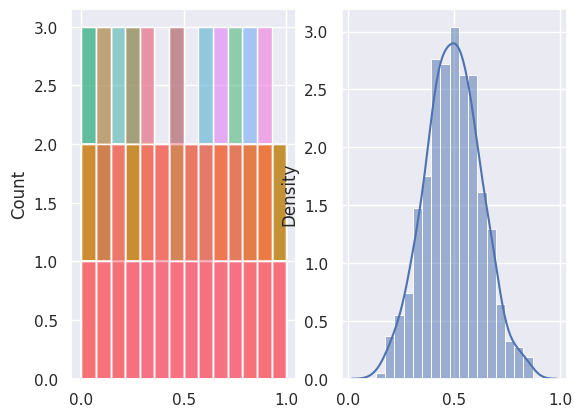

Python code for this plot:
import matplotlib.pyplot as plt
import seaborn as sns; sns.set()
import numpy as np
import pandas as pd
import scipy.stats

def central_limit_demo(dist, nsample, size, seed=123,verbose=False):
    gen = np.random.RandomState(seed=seed)
    means = []
    full_data = []
    for i in range(nsample):
        data = dist.rvs(size=size, random_state=gen)
        means.append(np.mean(data))
        full_data.append(data)
        if verbose:
          print(data)
    if verbose:
      print(means)
    fig, axs = plt.subplots(ncols=2)
    sns.histplot(full_data,ax=axs[0],legend=False)
    sns.histplot(means, kde=True, stat="density", kde_kws=dict(cut=3),ax=axs[1])

central_limit_demo(scipy.stats.uniform(scale=1), nsample=500, size=5, verbose=False)
